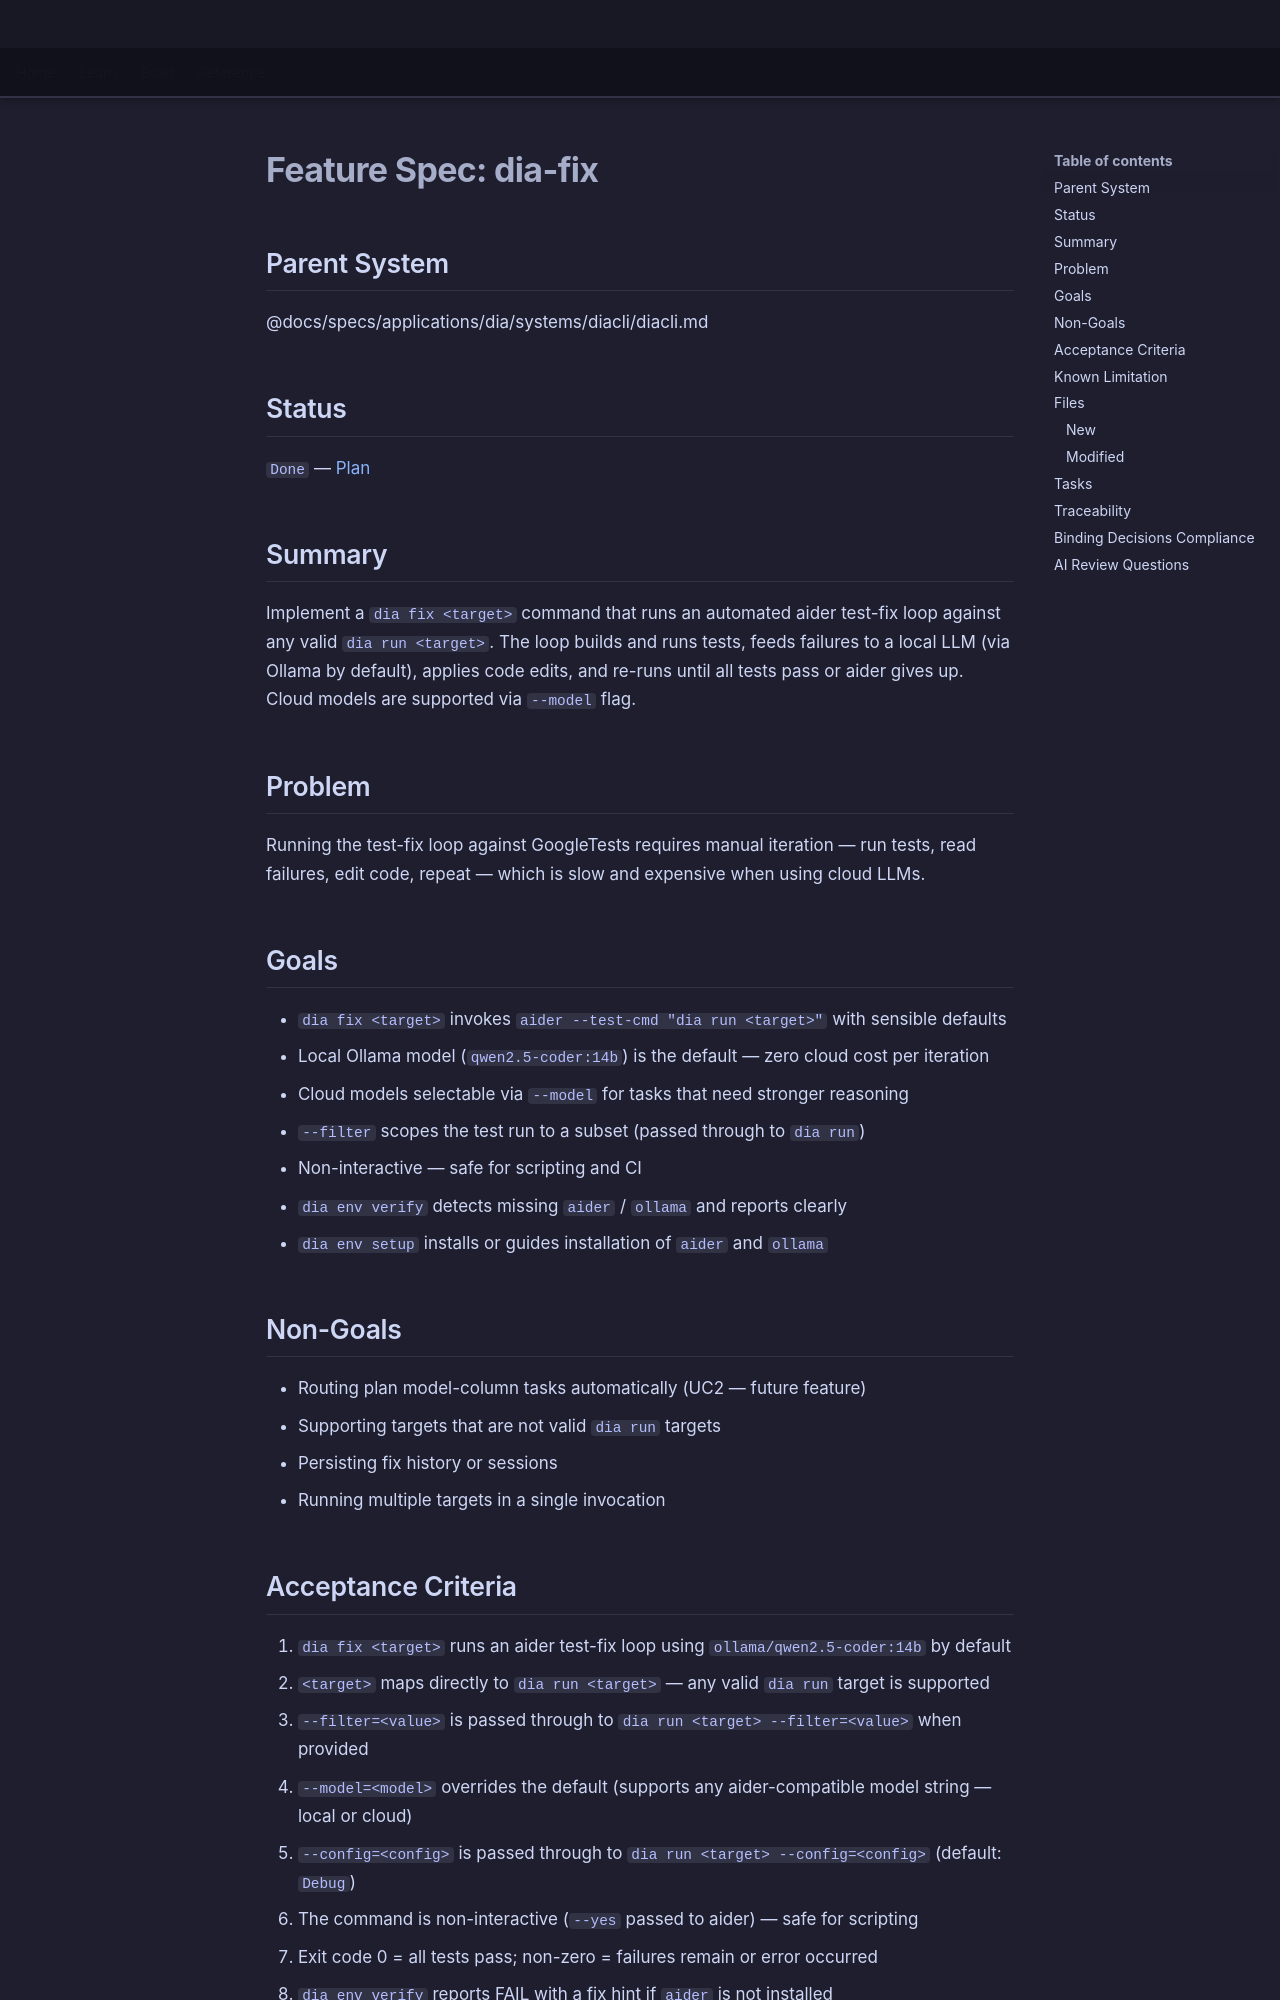

repository: LenihanConor/Cluiche · page: specs/applications/dia/systems/diacli/dia-fix/index.html · generator: mkdocs

# Feature Spec: dia-fix

## Parent System
@docs/specs/applications/dia/systems/diacli/diacli.md

## Status
`Done` — [Plan](dia-fix.plan.md)

## Summary

Implement a `dia fix <target>` command that runs an automated aider test-fix loop against any valid `dia run <target>`. The loop builds and runs tests, feeds failures to a local LLM (via Ollama by default), applies code edits, and re-runs until all tests pass or aider gives up. Cloud models are supported via `--model` flag.

## Problem

Running the test-fix loop against GoogleTests requires manual iteration — run tests, read failures, edit code, repeat — which is slow and expensive when using cloud LLMs.

## Goals

- `dia fix <target>` invokes `aider --test-cmd "dia run <target>"` with sensible defaults
- Local Ollama model (`qwen2.5-coder:14b`) is the default — zero cloud cost per iteration
- Cloud models selectable via `--model` for tasks that need stronger reasoning
- `--filter` scopes the test run to a subset (passed through to `dia run`)
- Non-interactive — safe for scripting and CI
- `dia env verify` detects missing `aider` / `ollama` and reports clearly
- `dia env setup` installs or guides installation of `aider` and `ollama`

## Non-Goals

- Routing plan model-column tasks automatically (UC2 — future feature)
- Supporting targets that are not valid `dia run` targets
- Persisting fix history or sessions
- Running multiple targets in a single invocation

## Acceptance Criteria

1. `dia fix <target>` runs an aider test-fix loop using `ollama/qwen2.5-coder:14b` by default
2. `<target>` maps directly to `dia run <target>` — any valid `dia run` target is supported
3. `--filter=<value>` is passed through to `dia run <target> --filter=<value>` when provided
4. `--model=<model>` overrides the default (supports any aider-compatible model string — local or cloud)
5. `--config=<config>` is passed through to `dia run <target> --config=<config>` (default: `Debug`)
6. The command is non-interactive (`--yes` passed to aider) — safe for scripting
7. Exit code 0 = all tests pass; non-zero = failures remain or error occurred
8. `dia env verify` reports FAIL with a fix hint if `aider` is not installed
9. `dia env verify` reports FAIL with a fix hint if `ollama` is not installed
10. `dia env setup` installs `aider` via `pip install aider-chat` or prints clear instructions if it cannot
11. `dia env setup` prints clear instructions to install Ollama and pull `qwen2.5-coder:14b`
